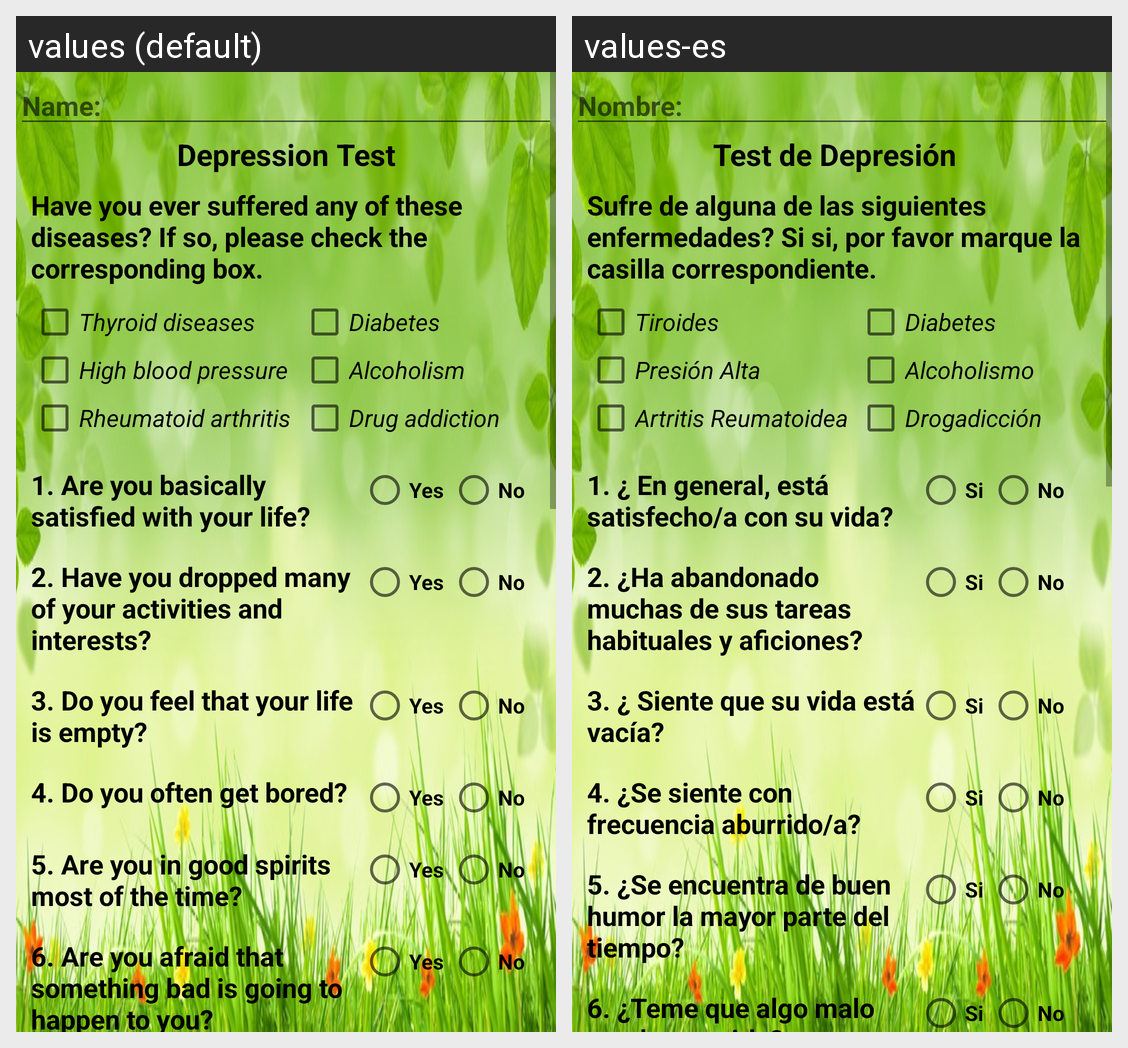

Strings drawn on this Android screen and how each of the app's shown locales translates them:
Android screen res/layout/activity_main.xml rendered under 2 locales, left to right: values (default), values-es. Device: Nexus 5 (rendered at 1080×1920; each locale shown at half size, 540×960, under a caption strip naming it); theme AppTheme.
Strings drawn on this screen, with the default value and each locale's value (text and hints the layout hard-codes, and strings that could not be matched under every locale, appear in the picture but are not listed):

name
  values: Name:
  values-es: Nombre:

depression_test
  values: Depression Test
  values-es: Test de Depresión  

have_you_ever_suffered_any_of_these_diseases_if_so_please_check_the_corresponding_box
  values: Have you ever suffered any of these diseases? If so, please check the corresponding box.
  values-es: Sufre de alguna de las siguientes enfermedades? Si si, por favor marque la casilla correspondiente.

thyroid_diseases
  values: Thyroid diseases
  values-es: Tiroides

diabetes
  values: Diabetes
  values-es: Diabetes

high_blood_pressure
  values: High blood pressure
  values-es: Presión Alta

alcoholism
  values: Alcoholism
  values-es: Alcoholismo

rheumatoid_arthritis
  values: Rheumatoid arthritis
  values-es: Artritis Reumatoidea

drug_addiction
  values: Drug addiction
  values-es: Drogadicción

_1_are_you_basically_satisfied_with_your_life
  values: 1. Are you basically satisfied with your life?
  values-es: 1. ¿ En general, está satisfecho/a con su vida? 

yes
  values: Yes
  values-es: Si

no
  values: No
  values-es: No

_2_have_you_dropped_many_of_your_activities_and_interests
  values: 2. Have you dropped many of your activities and interests?
  values-es: 2. ¿Ha abandonado muchas de sus tareas habituales y aficiones? 

_3_do_you_feel_that_your_life_is_empty
  values: 3. Do you feel that your life is empty?
  values-es: 3. ¿ Siente que su vida está vacía? 

_4_do_you_often_get_bored
  values: 4. Do you often get bored?
  values-es: 4. ¿Se siente con frecuencia aburrido/a? 

_5_are_you_in_good_spirits_most_of_the_time
  values: 5. Are you in good spirits most of the time?
  values-es: 5. ¿Se encuentra de buen humor la mayor parte del tiempo? 

_6_are_you_afraid_that_something_bad_is_going_to_happen_to_you
  values: 6. Are you afraid that something bad is going to happen to you?
  values-es: 6. ¿Teme que algo malo pueda ocurrirle?
